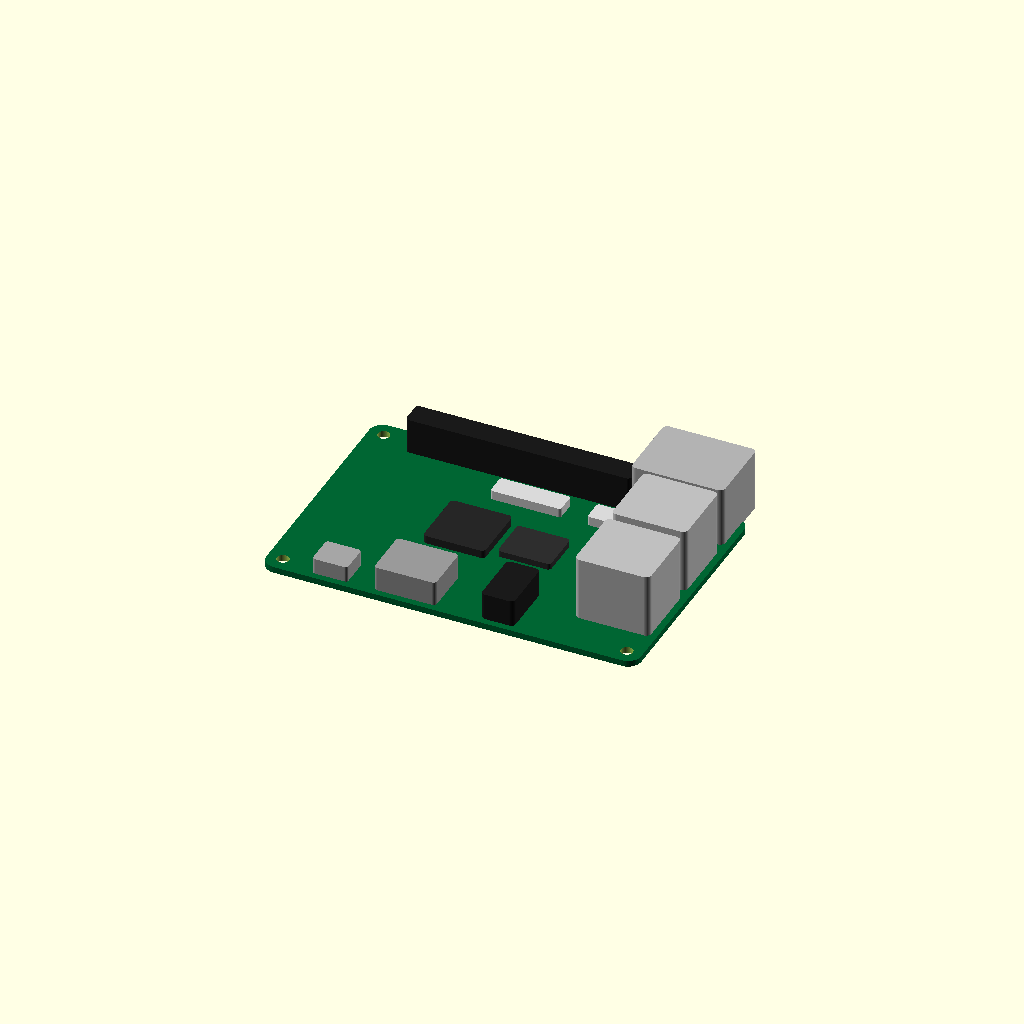
Cell 1 — every parameter at its default value.
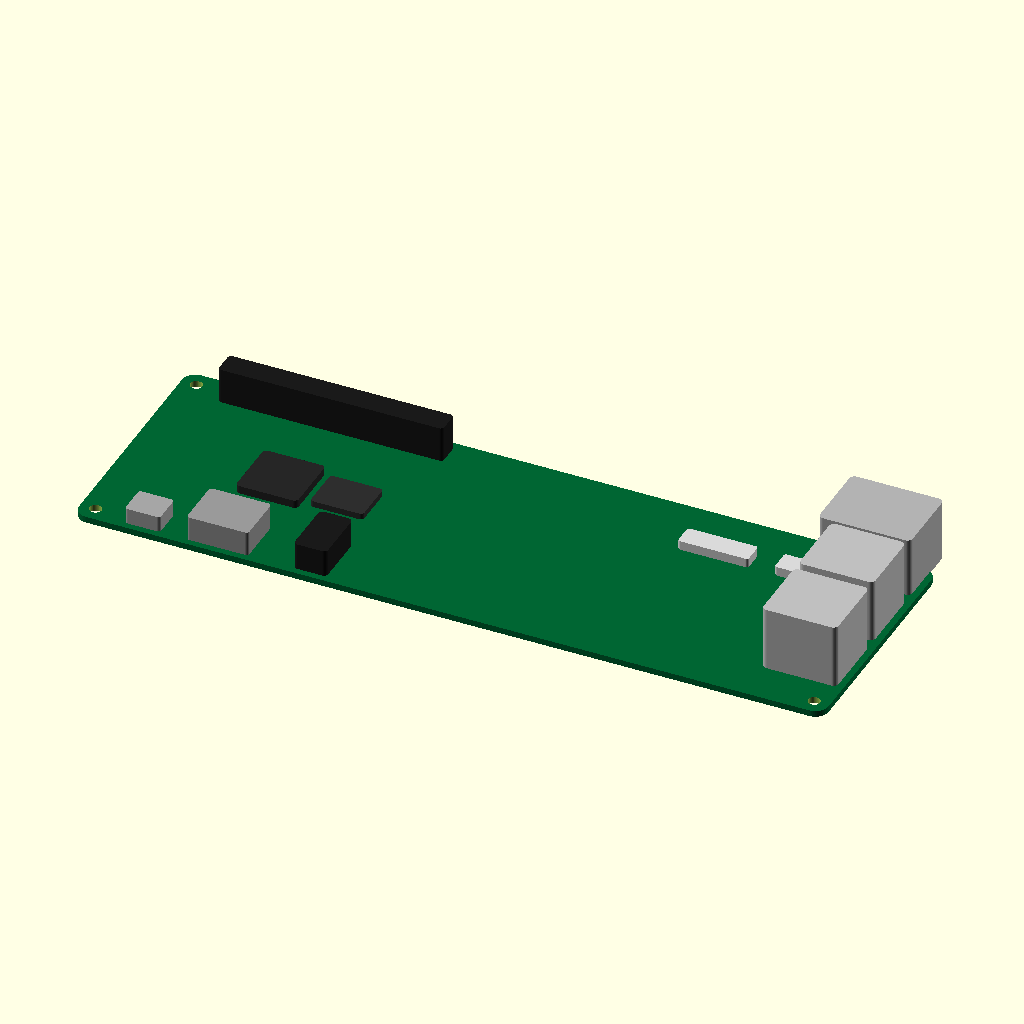
Cell 2 — length set to 170, the other parameters unchanged.
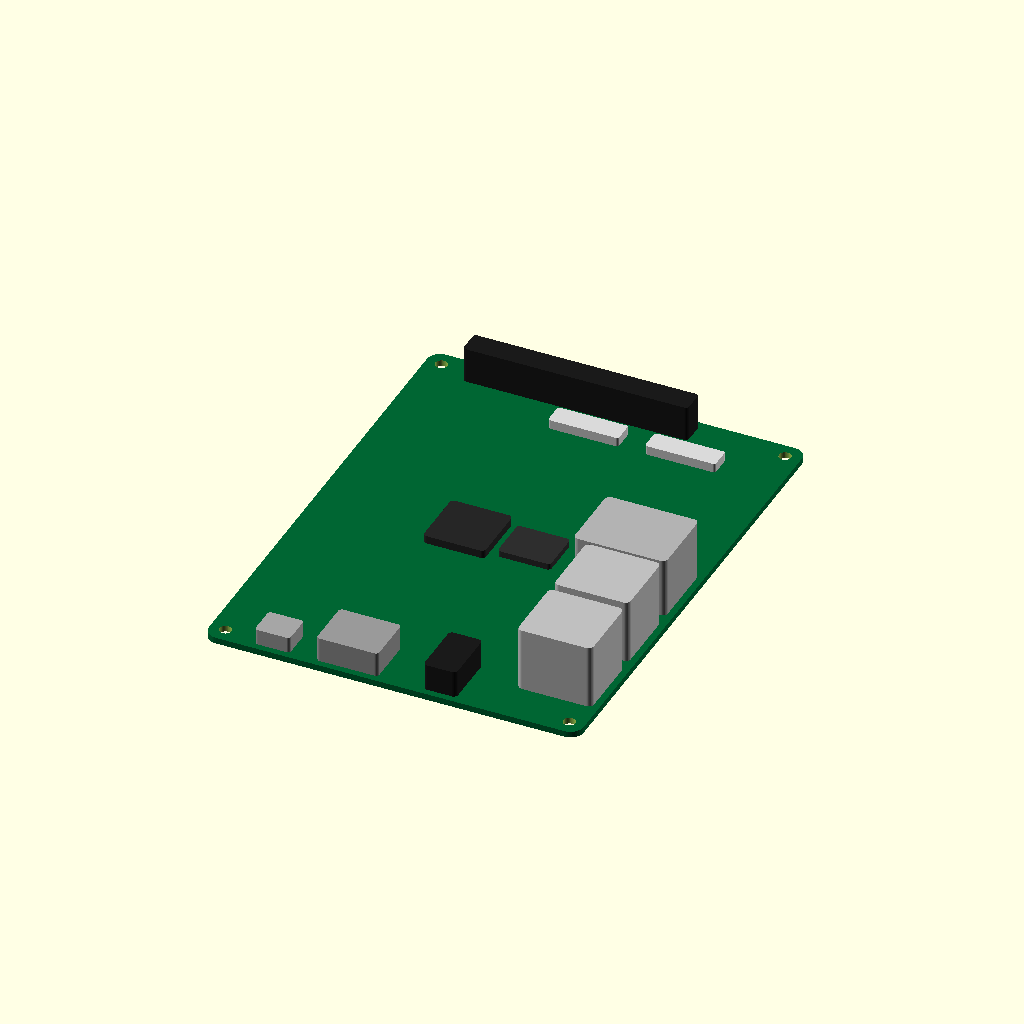
Cell 3: width = 112 (everything else at default).
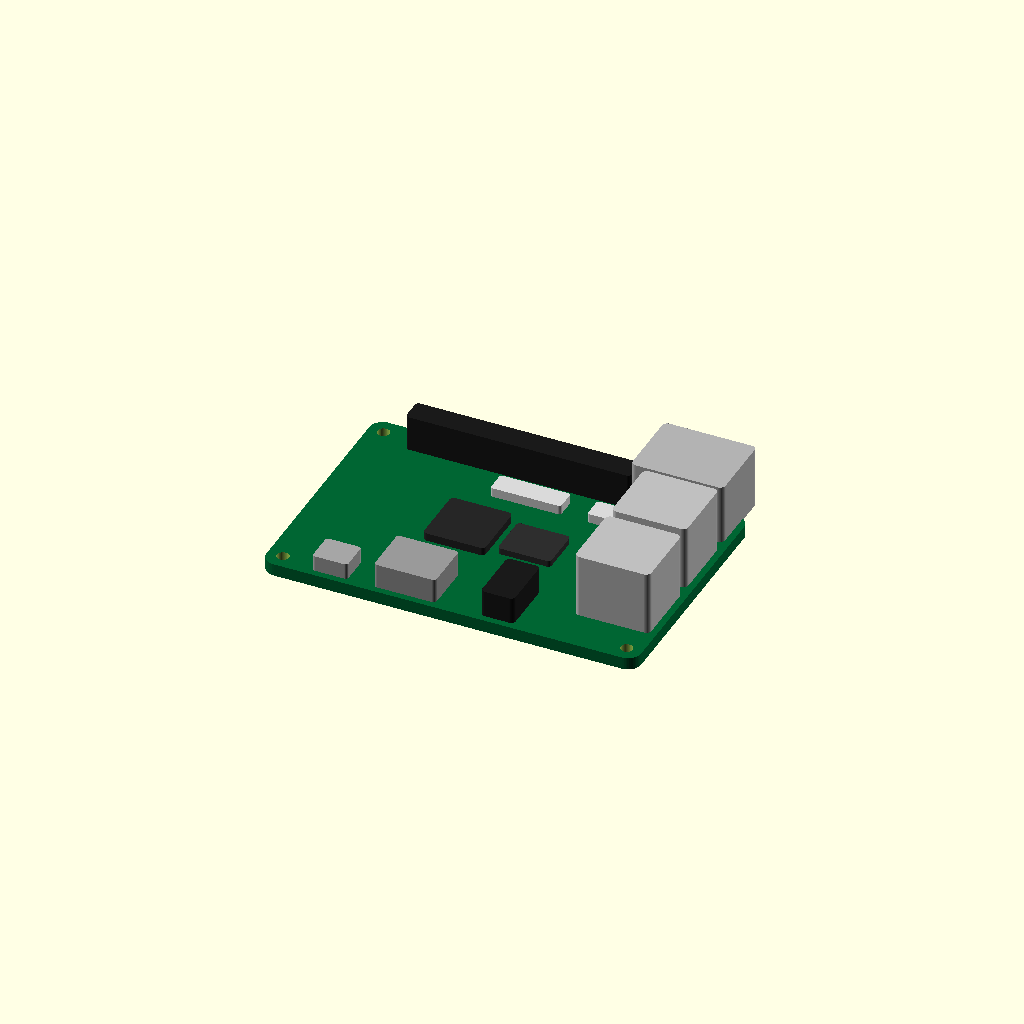
Cell 4 — thickness set to 2.8, the other parameters unchanged.
One fixed orthographic camera (rotation 55°, 0°, 25°; colour scheme Cornfield) for every cell.
Source of the model, results/craft/scad/pcb__RPI4.scad:
// Single-board computer (RPI3-like) - 85.0mm x 56.0mm x 1.4mm PCB with connected components
// One connected solid; all placements derived from dimensions (no arbitrary floating).

$fn = 48;

// Board parameters
length = 85.0;
width  = 56.0;
thickness = 1.4;

// Small overlap to guarantee manifold unions
overlap = 0.4;

// Helper: rounded rectangle prism (centered)
module rounded_box(size=[10,10,2], r=1, center=true) {
    x = size[0]; y = size[1]; z = size[2];
    translate(center ? [0,0,0] : [x/2,y/2,z/2])
        linear_extrude(height=z, center=true)
            offset(r=r)
                square([x-2*r, y-2*r], center=true);
}

// Helper: place a part sitting on top of PCB, with slight overlap into PCB
module on_top(part_h) {
    translate([0,0, thickness/2 + part_h/2 - overlap])
        children();
}

// Helper: place a part sitting on bottom of PCB, with slight overlap into PCB
module on_bottom(part_h) {
    translate([0,0, -thickness/2 - part_h/2 + overlap])
        children();
}

// PCB with mounting holes (holes are cut, but board remains a single solid)
module pcb() {
    hole_d = 2.75;
    hole_r = hole_d/2;

    // Approximate RPi mounting hole pattern (derived from board size)
    // Keep formulas tied to board dimensions:
    edge_x = 3.5;
    edge_y = 3.5;

    xL = -length/2 + edge_x;
    xR =  length/2 - edge_x;
    yB = -width/2  + edge_y;
    yT =  width/2  - edge_y;

    difference() {
        color([0.0, 0.4, 0.2])
            rounded_box([length, width, thickness], r=3, center=true);

        // 4 mounting holes
        for (px = [xL, xR])
            for (py = [yB, yT])
                translate([px, py, 0])
                    cylinder(h=thickness + 2, r=hole_r, center=true);
    }
}

// Components (simple but recognizable), all connected to PCB via overlap
module components() {
    // Coordinate convention:
    // X along length (85), Y along width (56), Z thickness.

    // Keep a small margin from edges for connectors
    edge_margin = 1.5;

    // --- 40-pin GPIO header (top side) ---
    gpio_len = 51.0;
    gpio_w   = 5.5;
    gpio_h   = 8.5;

    // Place near one long edge (top edge in Y), offset from one end in X
    gpio_y =  width/2 - edge_margin - gpio_w/2;
    gpio_x = -length/2 + 10 + gpio_len/2; // derived: start 10mm from left edge

    color([0.1,0.1,0.1])
    translate([gpio_x, gpio_y, 0])
        on_top(gpio_h)
            rounded_box([gpio_len, gpio_w, gpio_h], r=0.8, center=true);

    // --- SoC chip (top side) ---
    soc_x = -length/2 + 34;
    soc_y = 0;
    soc_w = 14;
    soc_l = 14;
    soc_h = 2.2;

    color([0.15,0.15,0.15])
    translate([soc_x, soc_y, 0])
        on_top(soc_h)
            rounded_box([soc_l, soc_w, soc_h], r=1.0, center=true);

    // --- RAM chip (top side) ---
    ram_x = soc_x + soc_l/2 + 8;
    ram_y = soc_y;
    ram_l = 12;
    ram_w = 10;
    ram_h = 1.8;

    color([0.18,0.18,0.18])
    translate([ram_x, ram_y, 0])
        on_top(ram_h)
            rounded_box([ram_l, ram_w, ram_h], r=0.8, center=true);

    // --- USB stack (2x USB) on one short edge (right side in X) ---
    usb_w = 16.0;   // along Y
    usb_l = 17.0;   // along X (depth into board)
    usb_h = 15.0;

    // Position so outer face is near +X edge, connected by overlap into PCB
    usb_x = length/2 - edge_margin - usb_l/2;
    usb_y = -width/2 + 10 + usb_w/2;

    color([0.75,0.75,0.75])
    translate([usb_x, usb_y, 0])
        on_top(usb_h)
            rounded_box([usb_l, usb_w, usb_h], r=1.2, center=true);

    // Second USB above the first (stacked along Y)
    usb2_y = usb_y + usb_w + 2;
    color([0.75,0.75,0.75])
    translate([usb_x, usb2_y, 0])
        on_top(usb_h)
            rounded_box([usb_l, usb_w, usb_h], r=1.2, center=true);

    // --- Ethernet jack near USB (right edge) ---
    eth_w = 16.5;
    eth_l = 21.0;
    eth_h = 14.0;

    eth_x = length/2 - edge_margin - eth_l/2;
    eth_y = usb2_y + usb_w/2 + 2 + eth_w/2;

    color([0.7,0.7,0.7])
    translate([eth_x, eth_y, 0])
        on_top(eth_h)
            rounded_box([eth_l, eth_w, eth_h], r=1.2, center=true);

    // --- HDMI connector on bottom long edge (negative Y) ---
    hdmi_w = 14.0;  // along X
    hdmi_l = 11.5;  // along Y (depth)
    hdmi_h = 6.0;

    hdmi_y = -width/2 + edge_margin + hdmi_l/2;
    hdmi_x = -length/2 + 32;

    color([0.6,0.6,0.6])
    translate([hdmi_x, hdmi_y, 0])
        on_top(hdmi_h)
            rounded_box([hdmi_w, hdmi_l, hdmi_h], r=0.8, center=true);

    // --- Micro USB power connector on bottom edge (negative Y), left of HDMI ---
    pwr_w = 8.0;   // along X
    pwr_l = 7.0;   // along Y
    pwr_h = 4.0;

    pwr_y = -width/2 + edge_margin + pwr_l/2;
    pwr_x = hdmi_x - hdmi_w/2 - 10;

    color([0.65,0.65,0.65])
    translate([pwr_x, pwr_y, 0])
        on_top(pwr_h)
            rounded_box([pwr_w, pwr_l, pwr_h], r=0.7, center=true);

    // --- 3.5mm audio jack on bottom edge (negative Y), right of HDMI ---
    aud_w = 7.5;   // along X
    aud_l = 13.0;  // along Y
    aud_h = 6.5;

    aud_y = -width/2 + edge_margin + aud_l/2;
    aud_x = hdmi_x + hdmi_w/2 + 14;

    color([0.1,0.1,0.1])
    translate([aud_x, aud_y, 0])
        on_top(aud_h)
            rounded_box([aud_w, aud_l, aud_h], r=1.0, center=true);

    // --- Camera/Display ribbon connectors (top edge, small) ---
    rib_l = 16.0;
    rib_w = 5.0;
    rib_h = 2.5;

    rib_y = width/2 - edge_margin - rib_w/2;
    rib1_x = length/2 - 22;
    rib2_x = rib1_x - rib_l - 6;

    color([0.85,0.85,0.85])
    translate([rib1_x, rib_y - (gpio_w + 3), 0])
        on_top(rib_h)
            rounded_box([rib_l, rib_w, rib_h], r=0.6, center=true);

    color([0.85,0.85,0.85])
    translate([rib2_x, rib_y - (gpio_w + 3), 0])
        on_top(rib_h)
            rounded_box([rib_l, rib_w, rib_h], r=0.6, center=true);

    // --- MicroSD card slot (bottom side) ---
    sd_l = 18.0; // along X
    sd_w = 16.0; // along Y
    sd_h = 2.2;

    sd_x = -length/2 + 18;
    sd_y = -width/2 + 18;

    color([0.2,0.2,0.2])
    translate([sd_x, sd_y, 0])
        on_bottom(sd_h)
            rounded_box([sd_l, sd_w, sd_h], r=0.8, center=true);
}

// Assembly: one connected solid (union of PCB and components with overlaps)
module assembly() {
    union() {
        pcb();
        components();
    }
}

assembly();
Customizer parameters (derived from the source; name, type, default, range or options):
length: number, default 85
width: number, default 56
thickness: number, default 1.4
overlap: number, default 0.4
